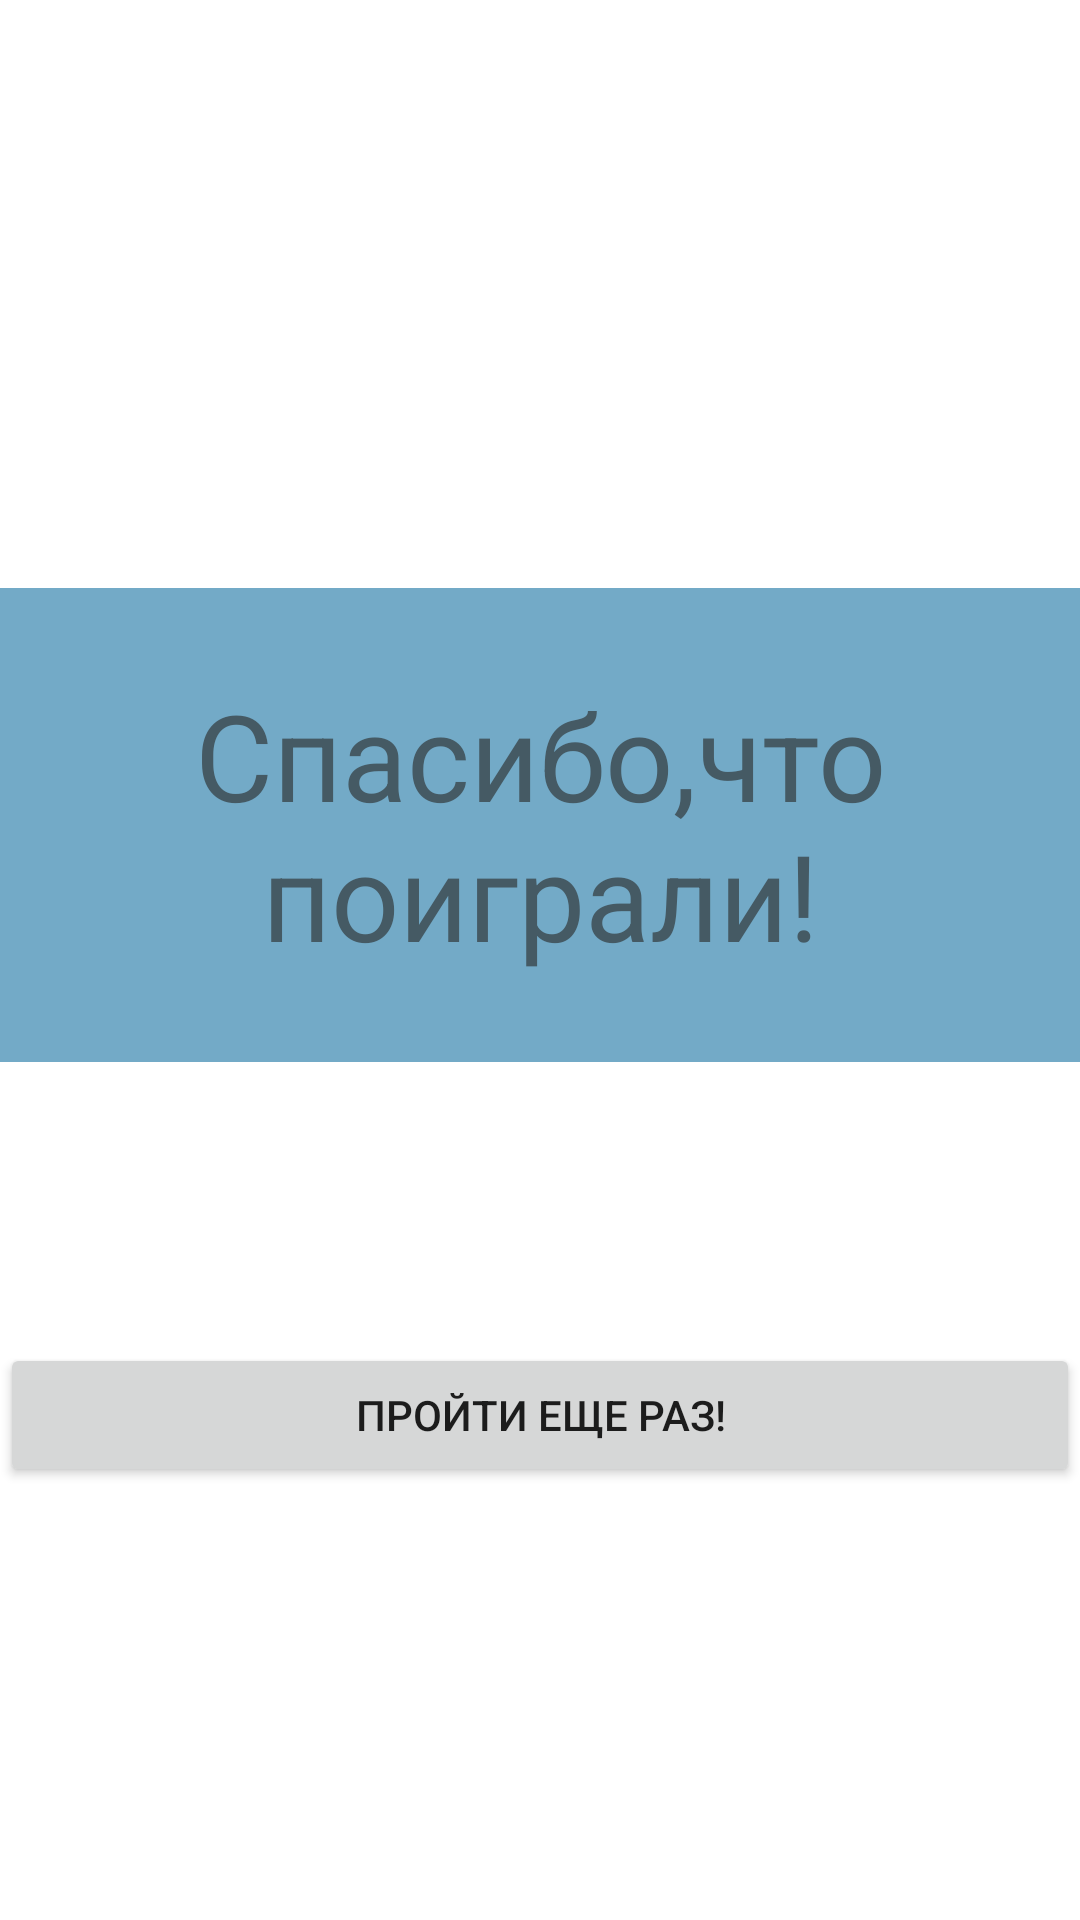

Android layout source for this screen:
<!-- AndroidManifest.xml: application theme Theme.Novella3 -->
<!-- res/layout/activity_14.xml -->
<?xml version="1.0" encoding="utf-8"?>
<androidx.constraintlayout.widget.ConstraintLayout xmlns:android="http://schemas.android.com/apk/res/android"
    xmlns:app="http://schemas.android.com/apk/res-auto"
    xmlns:tools="http://schemas.android.com/tools"
    android:id="@+id/mainScreenLayout"
    android:layout_width="match_parent"
    android:layout_height="match_parent"
  >

    <ImageView
        android:id="@+id/sceneBackgroundImage"
        android:layout_width="0dp"
        android:layout_height="0dp"
        android:background="@drawable/start"
        android:scaleType="fitXY"
        app:layout_constraintBottom_toBottomOf="parent"
        app:layout_constraintEnd_toEndOf="parent"
        app:layout_constraintHorizontal_bias="0.0"
        app:layout_constraintStart_toStartOf="parent"
        app:layout_constraintTop_toTopOf="parent"
        app:layout_constraintVertical_bias="0.0" />

    <TextView
        android:id="@+id/sceneHeader"
        android:layout_width="0dp"
        android:layout_height="wrap_content"
        app:layout_constraintBottom_toBottomOf="@+id/sceneBackgroundImage"
        app:layout_constraintEnd_toEndOf="parent"
        app:layout_constraintStart_toStartOf="parent"
        app:layout_constraintTop_toTopOf="parent" />

    <Button
        android:id="@+id/bt1"
        android:layout_width="0dp"
        android:layout_height="wrap_content"
        android:text="Пройти еще раз!"
        android:visibility="visible"
        app:layout_constraintBottom_toTopOf="@+id/bt2"
        app:layout_constraintEnd_toEndOf="parent"
        app:layout_constraintStart_toStartOf="parent"
        app:layout_constraintTop_toTopOf="@+id/topButtonsGuideline"
        app:layout_constraintVertical_chainStyle="packed"
        tools:ignore="TextContrastCheck,SpeakableTextPresentCheck" />

    <Button
        android:id="@+id/bt2"
        android:layout_width="0dp"
        android:layout_height="wrap_content"
        android:visibility="invisible"
        app:layout_constraintBottom_toTopOf="@+id/bt3"
        app:layout_constraintEnd_toEndOf="parent"
        app:layout_constraintStart_toStartOf="parent"
        app:layout_constraintTop_toBottomOf="@+id/bt1"
        tools:ignore="TextContrastCheck,SpeakableTextPresentCheck" />

    <Button
        android:id="@+id/bt3"
        android:layout_width="0dp"
        android:layout_height="wrap_content"
        android:visibility="invisible"
        app:layout_constraintBottom_toTopOf="@+id/bottomButtonsGuideline"
        app:layout_constraintEnd_toEndOf="parent"
        app:layout_constraintHorizontal_bias="0.501"
        app:layout_constraintStart_toStartOf="parent"
        app:layout_constraintTop_toBottomOf="@+id/bt2"
        tools:ignore="TextContrastCheck,SpeakableTextPresentCheck" />

    <androidx.constraintlayout.widget.Guideline
        android:id="@+id/bottomButtonsGuideline"
        android:layout_width="wrap_content"
        android:layout_height="wrap_content"
        android:orientation="horizontal"
        app:layout_constraintGuide_begin="666dp" />

    <androidx.constraintlayout.widget.Guideline
        android:id="@+id/topButtonsGuideline"
        android:layout_width="wrap_content"
        android:layout_height="wrap_content"
        android:orientation="horizontal"
        app:layout_constraintGuide_end="267dp" />

    <TextView
        android:id="@+id/txhi"
        style="@style/glavTx"
        android:layout_width="wrap_content"
        android:layout_height="158dp"
        android:layout_marginTop="196dp"
        android:gravity="center"
        android:text="Спасибо,что поиграли!"
        android:textSize="40sp"
        app:layout_constraintEnd_toEndOf="parent"
        app:layout_constraintStart_toStartOf="parent"
        app:layout_constraintTop_toTopOf="parent" />
</androidx.constraintlayout.widget.ConstraintLayout>
<!-- resources referenced by this layout -->
<resources>
  <style name="glavTx">
          <item name="android:layout_width">wrap_content</item>
          <item name="android:layout_height">158dp</item>
          <item name="android:layout_marginTop">196dp</item>
          <item name="android:background">#73AAC7</item>
          <item name="android:gravity">center</item>
          <item name="android:textColor">#455A64</item>
          <item name="android:textSize">40sp</item>
      </style>
  <style name="Theme.Novella3" parent="Theme.MaterialComponents.DayNight.DarkActionBar">
          
          <item name="colorPrimary">@color/purple_500</item>
          <item name="colorPrimaryVariant">@color/purple_700</item>
          <item name="colorOnPrimary">@color/white</item>
          
          <item name="colorSecondary">@color/teal_200</item>
          <item name="colorSecondaryVariant">@color/teal_700</item>
          <item name="colorOnSecondary">@color/black</item>
          
          <item name="android:statusBarColor" tools:targetApi="l">?attr/colorPrimaryVariant</item>
          
      </style>
  <!-- not gathered from this repository: default colours our renderer supplied (Android Studio template values) -->
  <color name="purple_500">#FF6200EE</color>
  <color name="purple_700">#FF3700B3</color>
  <color name="teal_200">#FF03DAC5</color>
  <color name="teal_700">#FF018786</color>
  <color name="black">#FF000000</color>
  <color name="white">#FFFFFFFF</color>
</resources>
